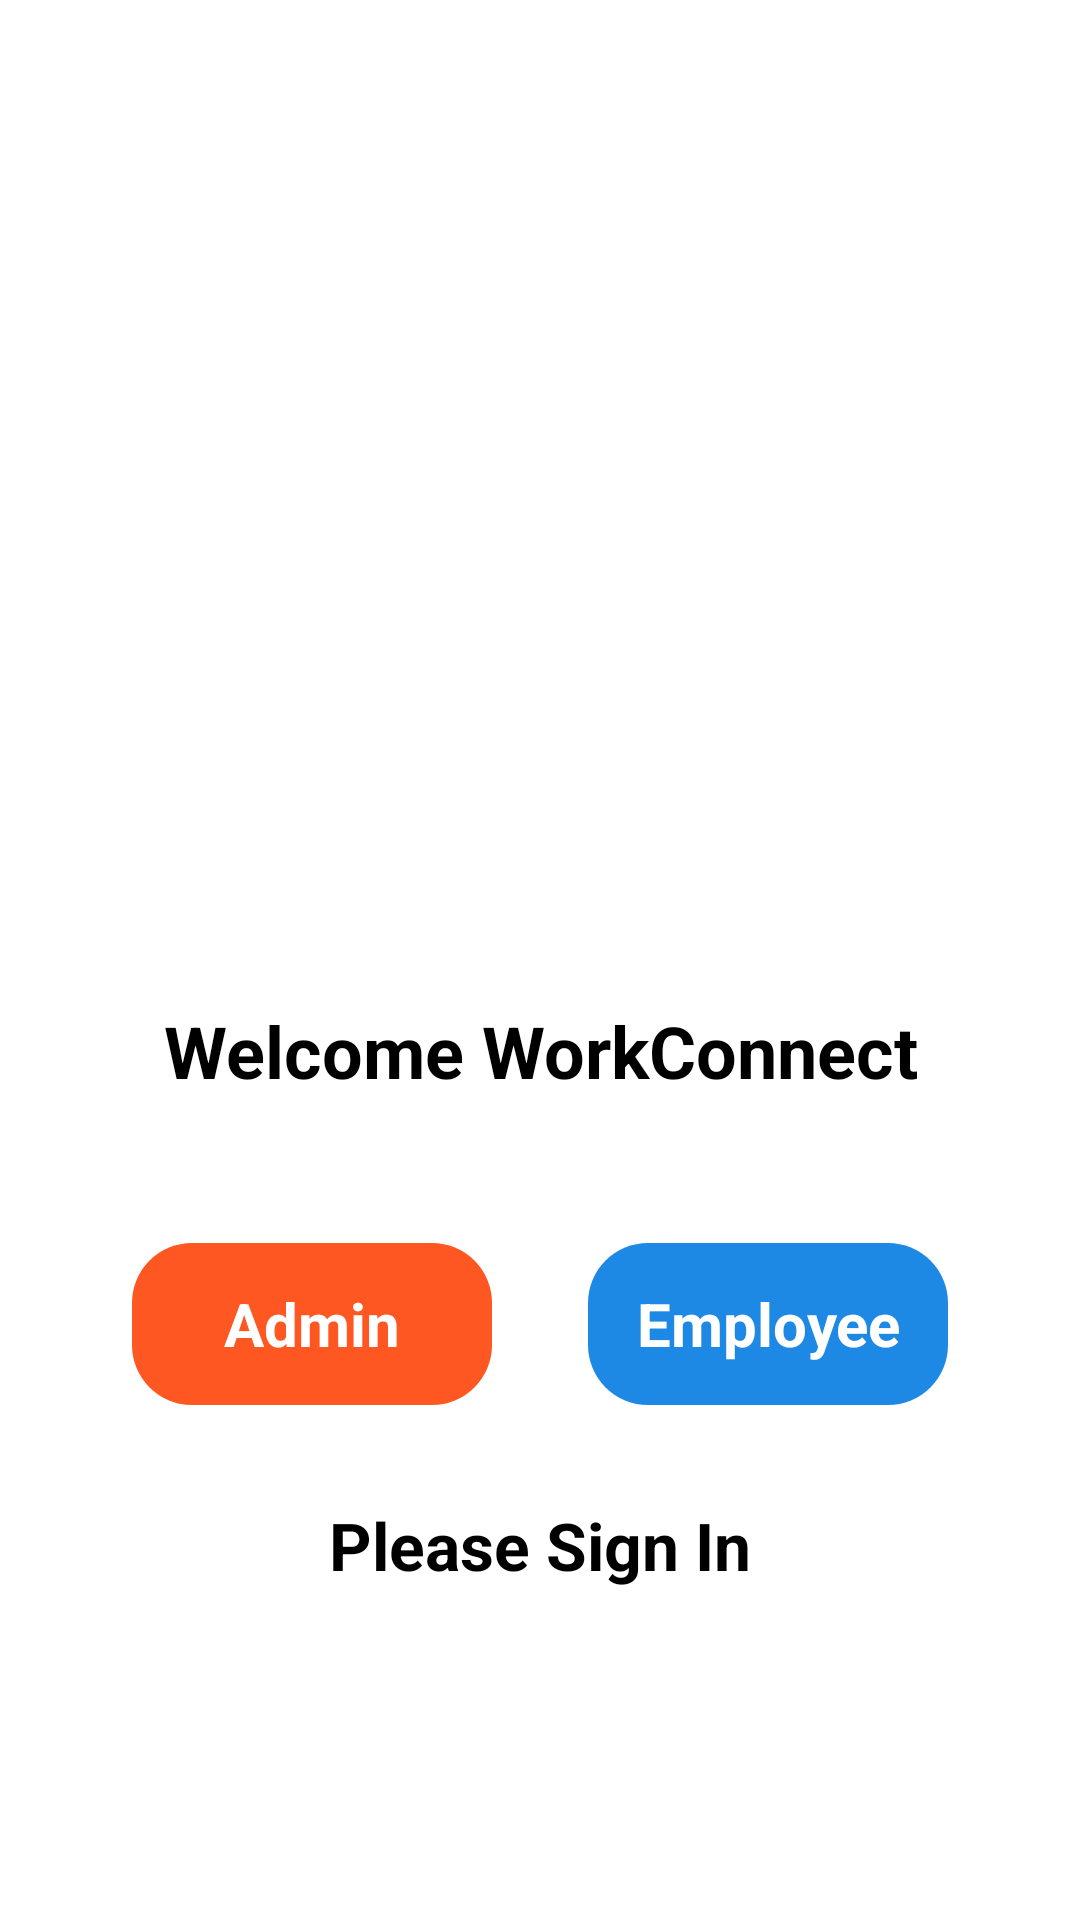

Layout XML and referenced resources for this Android screen:
<!-- AndroidManifest.xml: application theme Theme.Application2 -->
<!-- res/layout/activity_main.xml -->
<?xml version="1.0" encoding="utf-8"?>
<RelativeLayout xmlns:android="http://schemas.android.com/apk/res/android"
    xmlns:tools="http://schemas.android.com/tools"
    android:layout_width="match_parent"
    android:layout_height="match_parent"
    android:background="@android:color/white"
    tools:context=".MainActivity">

    
    <LinearLayout
        android:layout_width="match_parent"
        android:layout_height="wrap_content"
        android:orientation="vertical"
        android:gravity="center"
        android:layout_centerInParent="true"
        tools:ignore="UselessParent">

        
        <ImageView
            android:id="@+id/welcomeImage"
            android:layout_width="200dp"
            android:layout_height="200dp"
            android:src="@drawable/ic_image_work"
            android:contentDescription="@string/welcome"
            android:layout_marginBottom="24dp" />

        
        <TextView
            android:id="@+id/welcomeText"
            android:layout_width="wrap_content"
            android:layout_height="wrap_content"
            android:text="Welcome WorkConnect"
            android:textColor="@android:color/black"
            android:textSize="24sp"
            android:textStyle="bold"
            android:gravity="center"
            android:layout_marginBottom="32dp"
            tools:ignore="HardcodedText" />

        
        <LinearLayout
            android:layout_width="wrap_content"
            android:layout_height="wrap_content"
            android:orientation="horizontal"
            android:gravity="center">

            
            <FrameLayout
                android:layout_width="120dp"
                android:layout_height="54dp"
                android:background="@drawable/rounded_edit_button"
                android:layout_margin="16dp"
                android:gravity="center">

                <TextView
                    android:id="@+id/adminButton"
                    android:layout_width="wrap_content"
                    android:layout_height="wrap_content"
                    android:text="@string/admin_btn"
                    android:textColor="@android:color/white"
                    android:textSize="20sp"
                    android:textStyle="bold"
                    android:gravity="center"
                    android:layout_gravity="center" />
            </FrameLayout>

            
            <FrameLayout
                android:layout_width="120dp"
                android:layout_height="54dp"
                android:background="@drawable/rounded_blue_button"
                android:layout_margin="16dp"
                android:gravity="center">

                <TextView
                    android:id="@+id/employeeButton"
                    android:layout_width="wrap_content"
                    android:layout_height="wrap_content"
                    android:text="@string/employee_btn"
                    android:textColor="@android:color/white"
                    android:textSize="20sp"
                    android:textStyle="bold"
                    android:gravity="center"
                    android:layout_gravity="center" />
            </FrameLayout>
        </LinearLayout>

        
        <TextView
            android:id="@+id/signInPrompt"
            android:layout_width="wrap_content"
            android:layout_height="wrap_content"
            android:layout_marginTop="16dp"
            android:text="@string/please_sign_in"
            android:textColor="@android:color/black"
            android:textSize="22sp"
            android:gravity="center"
            android:textStyle="bold"
            />

    </LinearLayout>
</RelativeLayout>
<!-- resources referenced by this layout -->
<resources>
  <!-- drawable rounded_blue_button (drawable) -->
  <shape xmlns:android="http://schemas.android.com/apk/res/android">
      
      <solid android:color="@color/blue_600" />
      
      <corners android:radius="20dp" />
  </shape>
  <!-- drawable rounded_edit_button (drawable) -->
  <shape xmlns:android="http://schemas.android.com/apk/res/android">
      <solid android:color="#FF5722" /> 
      <corners android:radius="20dp" />
  </shape>
  <string name="admin_btn">Admin</string>
  <string name="employee_btn">Employee</string>
  <string name="please_sign_in">Please Sign In</string>
  <string name="welcome">welcome\n</string>
  <style name="Theme.Application2" parent="Base.Theme.Application2" />
  <color name="blue_600">#1E88E5</color>
  <style name="Base.Theme.Application2" parent="Theme.AppCompat.Light.NoActionBar">
          
          
      </style>
</resources>
